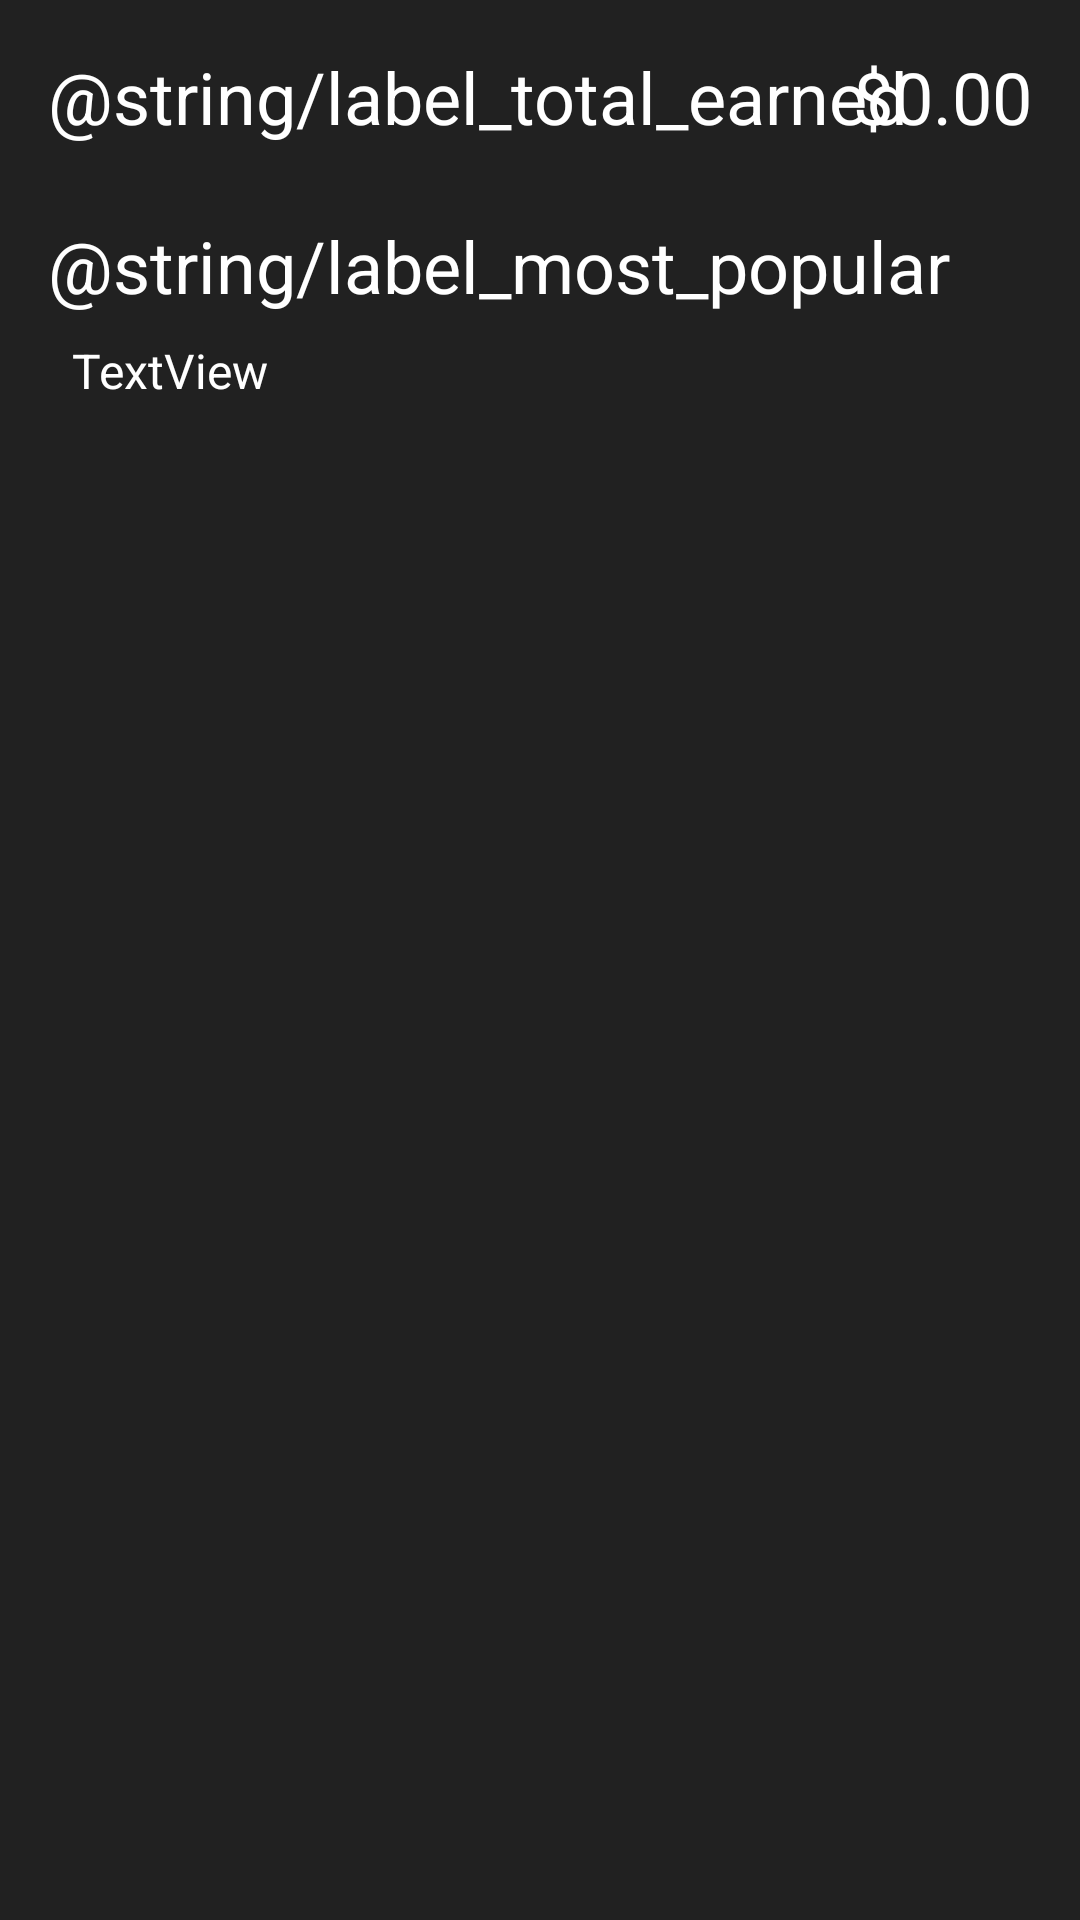

Here is an Android app screen rendered from its layout file. Give the layout XML and the strings, colors and styles it references.
<!-- AndroidManifest.xml: application theme AppTheme -->
<!-- res/layout/activity_analytics.xml -->
<?xml version="1.0" encoding="utf-8"?>
<android.support.constraint.ConstraintLayout xmlns:android="http://schemas.android.com/apk/res/android"
    xmlns:app="http://schemas.android.com/apk/res-auto"
    xmlns:tools="http://schemas.android.com/tools"
    android:layout_width="match_parent"
    android:layout_height="match_parent"
    tools:context=".Analytics">

    <TextView
        android:id="@+id/totalEarnedText"
        android:layout_width="wrap_content"
        android:layout_height="wrap_content"
        android:layout_marginStart="16dp"
        android:layout_marginLeft="16dp"
        android:layout_marginTop="16dp"
        android:text="@string/label_total_earned"
        android:textColor="@color/text_color_primary"
        android:textSize="24dp"
        app:layout_constraintStart_toStartOf="parent"
        app:layout_constraintTop_toTopOf="parent" />

    <TextView
        android:id="@+id/totalEarned"
        android:layout_width="wrap_content"
        android:layout_height="wrap_content"
        android:layout_marginTop="16dp"
        android:layout_marginEnd="16dp"
        android:layout_marginRight="16dp"
        android:text="$0.00"
        android:textColor="@color/text_color_primary"
        android:textSize="24dp"
        app:layout_constraintEnd_toEndOf="parent"
        app:layout_constraintTop_toTopOf="parent" />

    <TextView
        android:id="@+id/mostPopularText"
        android:layout_width="wrap_content"
        android:layout_height="wrap_content"
        android:layout_marginStart="16dp"
        android:layout_marginLeft="16dp"
        android:layout_marginTop="24dp"
        android:text="@string/label_most_popular"
        android:textColor="@color/text_color_primary"
        android:textSize="24dp"
        app:layout_constraintStart_toStartOf="parent"
        app:layout_constraintTop_toBottomOf="@+id/totalEarnedText" />

    <TextView
        android:id="@+id/mostPopularList"
        android:layout_width="wrap_content"
        android:layout_height="wrap_content"
        android:layout_marginStart="24dp"
        android:layout_marginLeft="24dp"
        android:layout_marginTop="8dp"
        android:text="TextView"
        android:textColor="@color/text_color_primary"
        android:textSize="16dp"
        app:layout_constraintStart_toStartOf="parent"
        app:layout_constraintTop_toBottomOf="@+id/mostPopularText" />
</android.support.constraint.ConstraintLayout>
<!-- resources referenced by this layout -->
<resources>
  <color name="text_color_primary">#FFFFFF</color>
  <style name="AppTheme" parent="Theme.AppCompat.Light.DarkActionBar">
          
          <item name="colorPrimary">@color/colorPrimary</item>
          <item name="colorPrimaryDark">@color/colorPrimaryDark</item>
          <item name="colorAccent">@color/colorAccent</item>
          <item name="android:buttonStyle">@style/ButtonColor</item>
          <item name="android:colorBackground">@color/background_material_light</item>
          <item name="android:textColorPrimary">@color/text_color_primary</item>
          <item name="android:textColorSecondary">@color/text_color_secondary</item>
          <item name="android:textColorSecondaryInverse">@color/secondary_text_material_dark</item>
          <item name="android:textColorHint">@color/text_color_secondary</item>
      </style>
  <color name="colorPrimary">#DC0B09</color>
  <color name="colorPrimaryDark">#970A08</color>
  <color name="colorAccent">#0091ff</color>
  <style name="ButtonColor" parent="@android:style/Widget.Button">
          <item name="android:background">@color/button_color</item>
          <item name="android:textColor">@color/text_color_primary</item>
      </style>
  <color name="background_material_light">#212121</color>
  <color name="text_color_secondary">#B2FFFFFF</color>
  <color name="secondary_text_material_dark">#B3FFFFFF</color>
  <color name="button_color">#757575</color>
</resources>
